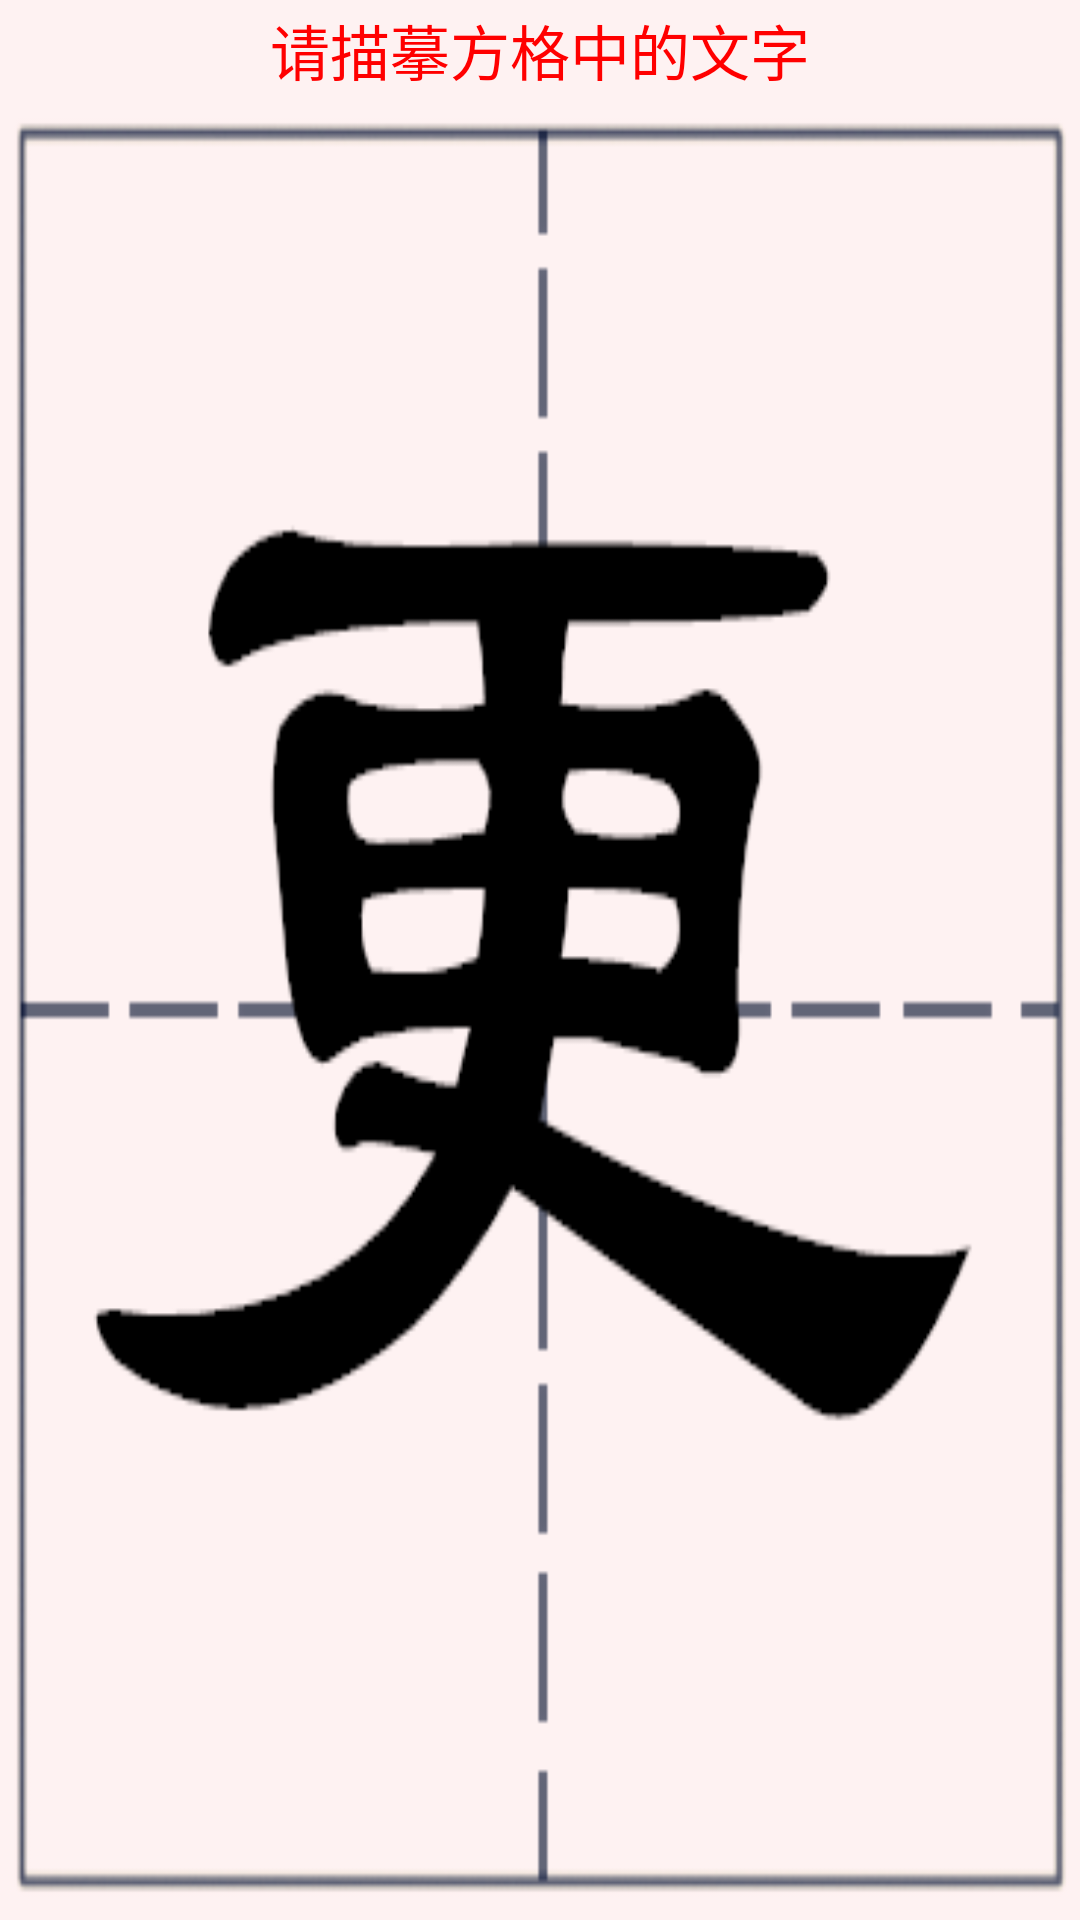

Write the Android layout XML for this screen, with the resource values it uses.
<!-- AndroidManifest.xml: fallback theme Theme.MaterialComponents.DayNight.NoActionBar -->
<!-- res/layout/activity_add15.xml -->
<?xml version="1.0" encoding="utf-8"?>
<LinearLayout xmlns:android="http://schemas.android.com/apk/res/android"
	android:orientation="vertical"
	android:layout_width="fill_parent"
	android:layout_height="fill_parent"
	android:gravity="center_horizontal"
	>
<TextView
    android:id="@+id/te1"
	android:layout_width="fill_parent"
	android:layout_height="50dp"
	android:text="请描摹方格中的文字"
	 android:background="@drawable/bai"
	 android:gravity="center"
	  android:textColor="#ff0000"
	 android:textSize="20dp"
	 android:layout_weight="1.0"/>

<android.gesture.GestureOverlayView
	android:id="@+id/gesture"
	android:layout_width="fill_parent"
	android:layout_height="fill_parent"
	android:gestureStrokeType="multiple"
	android:background="@drawable/fangge15"
	android:layout_weight="2.0" />
</LinearLayout>
<!-- resources referenced by this layout -->
<resources>
  <!-- drawable bai: png bitmap (drawable, 490 bytes) -->
  <!-- drawable fangge15: png bitmap (drawable, 12955 bytes) -->
</resources>
